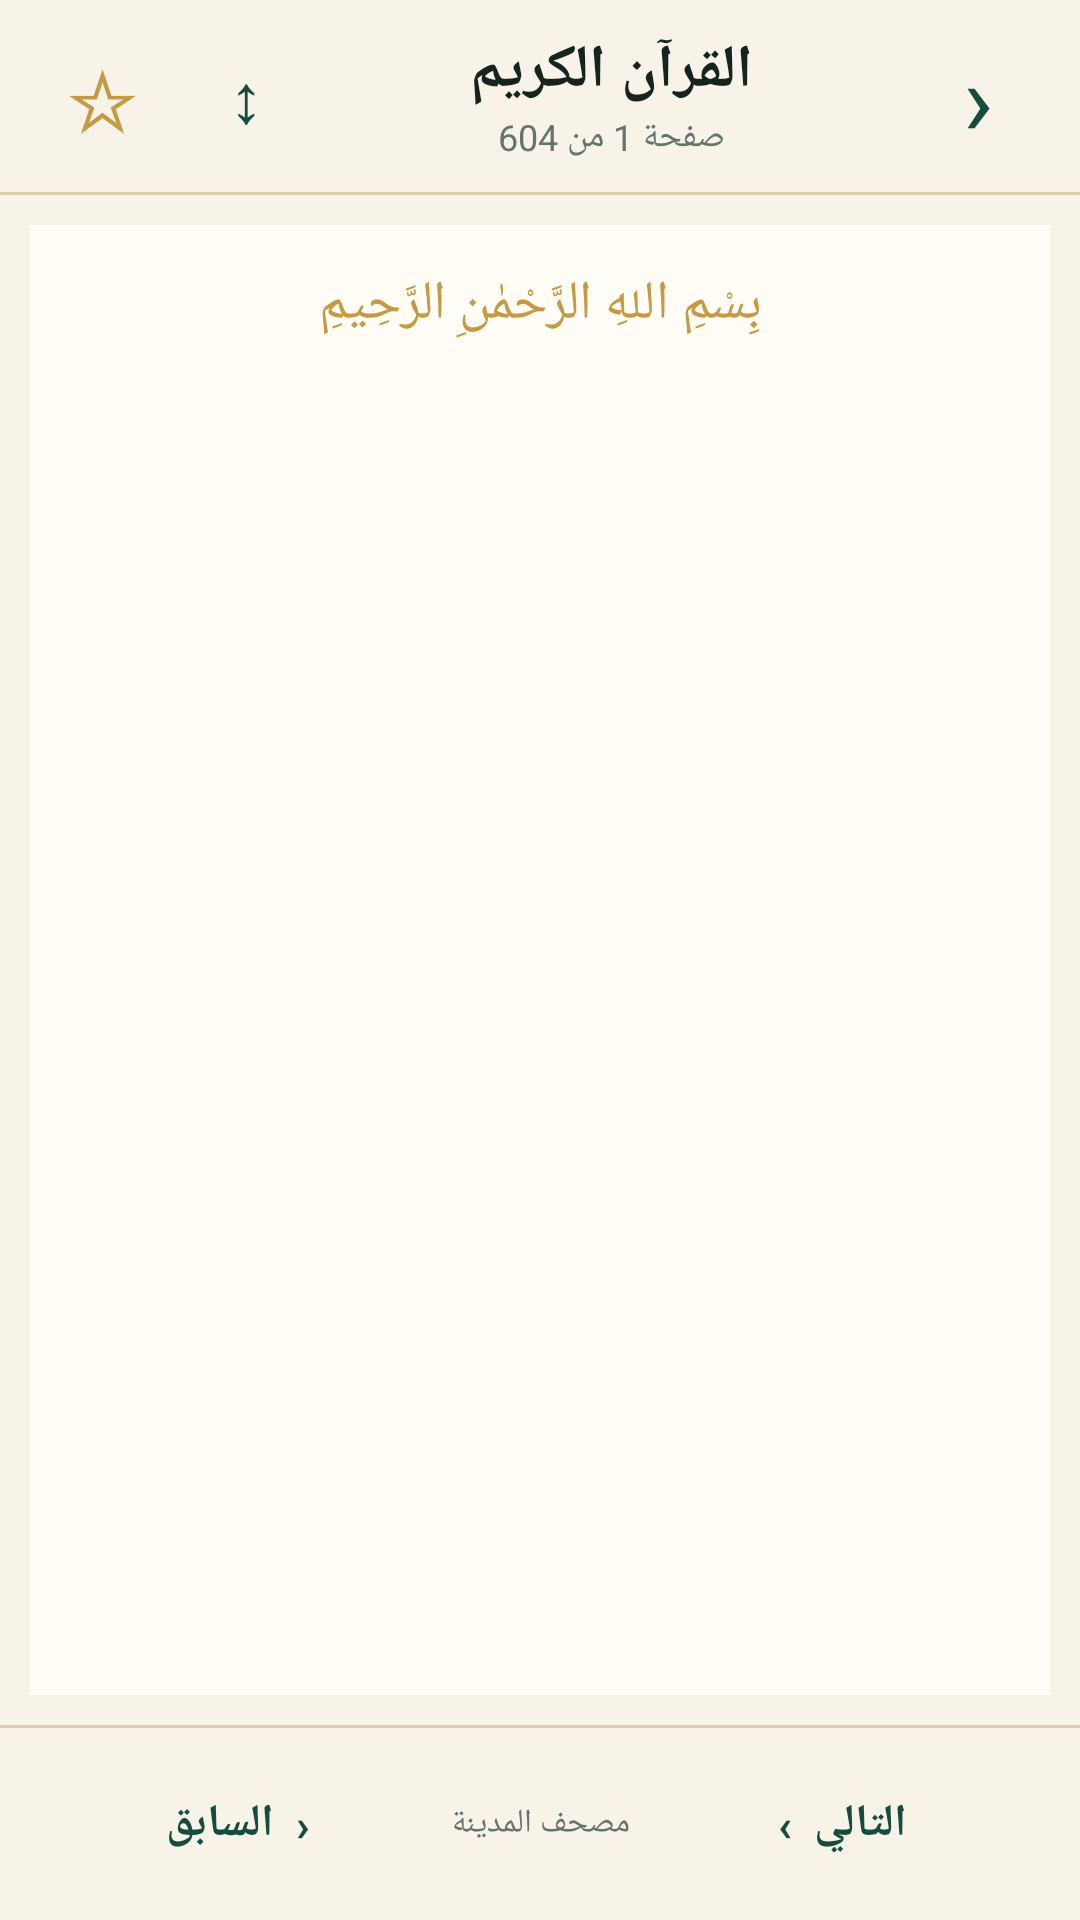

This screen was rendered from an Android layout file. Write that file and the resources it references.
<!-- AndroidManifest.xml: application theme AppTheme -->
<!-- res/layout/activity_quran_reader.xml -->
<?xml version="1.0" encoding="utf-8"?>
<LinearLayout xmlns:android="http://schemas.android.com/apk/res/android"
    android:layout_width="match_parent"
    android:layout_height="match_parent"
    android:orientation="vertical"
    android:background="#F7F3E8"
    android:layoutDirection="rtl">

    <LinearLayout
        android:layout_width="match_parent"
        android:layout_height="64dp"
        android:gravity="center_vertical"
        android:paddingStart="10dp"
        android:paddingEnd="10dp"
        android:background="#F7F3E8">

        <TextView
            android:id="@+id/quran_reader_back"
            android:layout_width="48dp"
            android:layout_height="48dp"
            android:text="‹"
            android:textSize="34sp"
            android:textColor="#174C3C"
            android:gravity="center"/>

        <LinearLayout
            android:layout_width="0dp"
            android:layout_height="wrap_content"
            android:layout_weight="1"
            android:orientation="vertical"
            android:gravity="center">

            <TextView
                android:id="@+id/quran_surah_title"
                android:layout_width="wrap_content"
                android:layout_height="wrap_content"
                android:text="القرآن الكريم"
                android:textSize="20sp"
                android:textStyle="bold"
                android:textColor="#17231D"
                android:gravity="center"/>

            <TextView
                android:id="@+id/quran_page_label"
                android:layout_width="wrap_content"
                android:layout_height="wrap_content"
                android:text="صفحة 1 من 604"
                android:textSize="12sp"
                android:textColor="#66736B"
                android:gravity="center"/>
        </LinearLayout>

        <TextView
            android:id="@+id/quran_jump"
            android:layout_width="48dp"
            android:layout_height="48dp"
            android:text="↕"
            android:textSize="23sp"
            android:textColor="#174C3C"
            android:gravity="center"/>

        <TextView
            android:id="@+id/quran_bookmark"
            android:layout_width="48dp"
            android:layout_height="48dp"
            android:text="☆"
            android:textSize="28sp"
            android:textColor="#C69A45"
            android:gravity="center"/>
    </LinearLayout>

    <View
        android:layout_width="match_parent"
        android:layout_height="1dp"
        android:background="#D8CCB2"/>

    <ScrollView
        android:layout_width="match_parent"
        android:layout_height="0dp"
        android:layout_weight="1"
        android:fillViewport="true"
        android:paddingStart="10dp"
        android:paddingEnd="10dp"
        android:paddingTop="10dp"
        android:paddingBottom="10dp">

        <LinearLayout
            android:layout_width="match_parent"
            android:layout_height="wrap_content"
            android:background="#FFFDF5"
            android:orientation="vertical"
            android:paddingStart="16dp"
            android:paddingEnd="16dp"
            android:paddingTop="14dp"
            android:paddingBottom="20dp">

            <TextView
                android:layout_width="match_parent"
                android:layout_height="wrap_content"
                android:text="بِسْمِ اللهِ الرَّحْمٰنِ الرَّحِيمِ"
                android:textSize="18sp"
                android:textColor="#C69A45"
                android:gravity="center"
                android:paddingBottom="8dp"/>

            <LinearLayout
                android:id="@+id/quran_verses"
                android:layout_width="match_parent"
                android:layout_height="wrap_content"
                android:orientation="vertical"/>
        </LinearLayout>
    </ScrollView>

    <View
        android:layout_width="match_parent"
        android:layout_height="1dp"
        android:background="#D8CCB2"/>

    <LinearLayout
        android:layout_width="match_parent"
        android:layout_height="64dp"
        android:gravity="center_vertical"
        android:paddingStart="14dp"
        android:paddingEnd="14dp"
        android:background="#F7F3E8">

        <TextView
            android:id="@+id/quran_next"
            android:layout_width="0dp"
            android:layout_height="48dp"
            android:layout_weight="1"
            android:text="التالي  ›"
            android:textSize="15sp"
            android:textStyle="bold"
            android:textColor="#174C3C"
            android:gravity="center"/>

        <TextView
            android:layout_width="wrap_content"
            android:layout_height="wrap_content"
            android:text="  مصحف المدينة  "
            android:textSize="11sp"
            android:textColor="#66736B"
            android:gravity="center"/>

        <TextView
            android:id="@+id/quran_prev"
            android:layout_width="0dp"
            android:layout_height="48dp"
            android:layout_weight="1"
            android:text="‹  السابق"
            android:textSize="15sp"
            android:textStyle="bold"
            android:textColor="#174C3C"
            android:gravity="center"/>
    </LinearLayout>
</LinearLayout>
<!-- resources referenced by this layout -->
<resources>
  <style name="AppTheme" parent="Theme.AppCompat.Light.DarkActionBar">
          
          <item name="colorPrimary">@color/colorPrimary</item>
          <item name="colorPrimaryDark">@color/colorPrimaryDark</item>
          <item name="colorAccent">@color/colorAccent</item>
      </style>
  <color name="colorPrimary">#008577</color>
  <color name="colorPrimaryDark">#00574B</color>
  <color name="colorAccent">#EB538B</color>
</resources>
